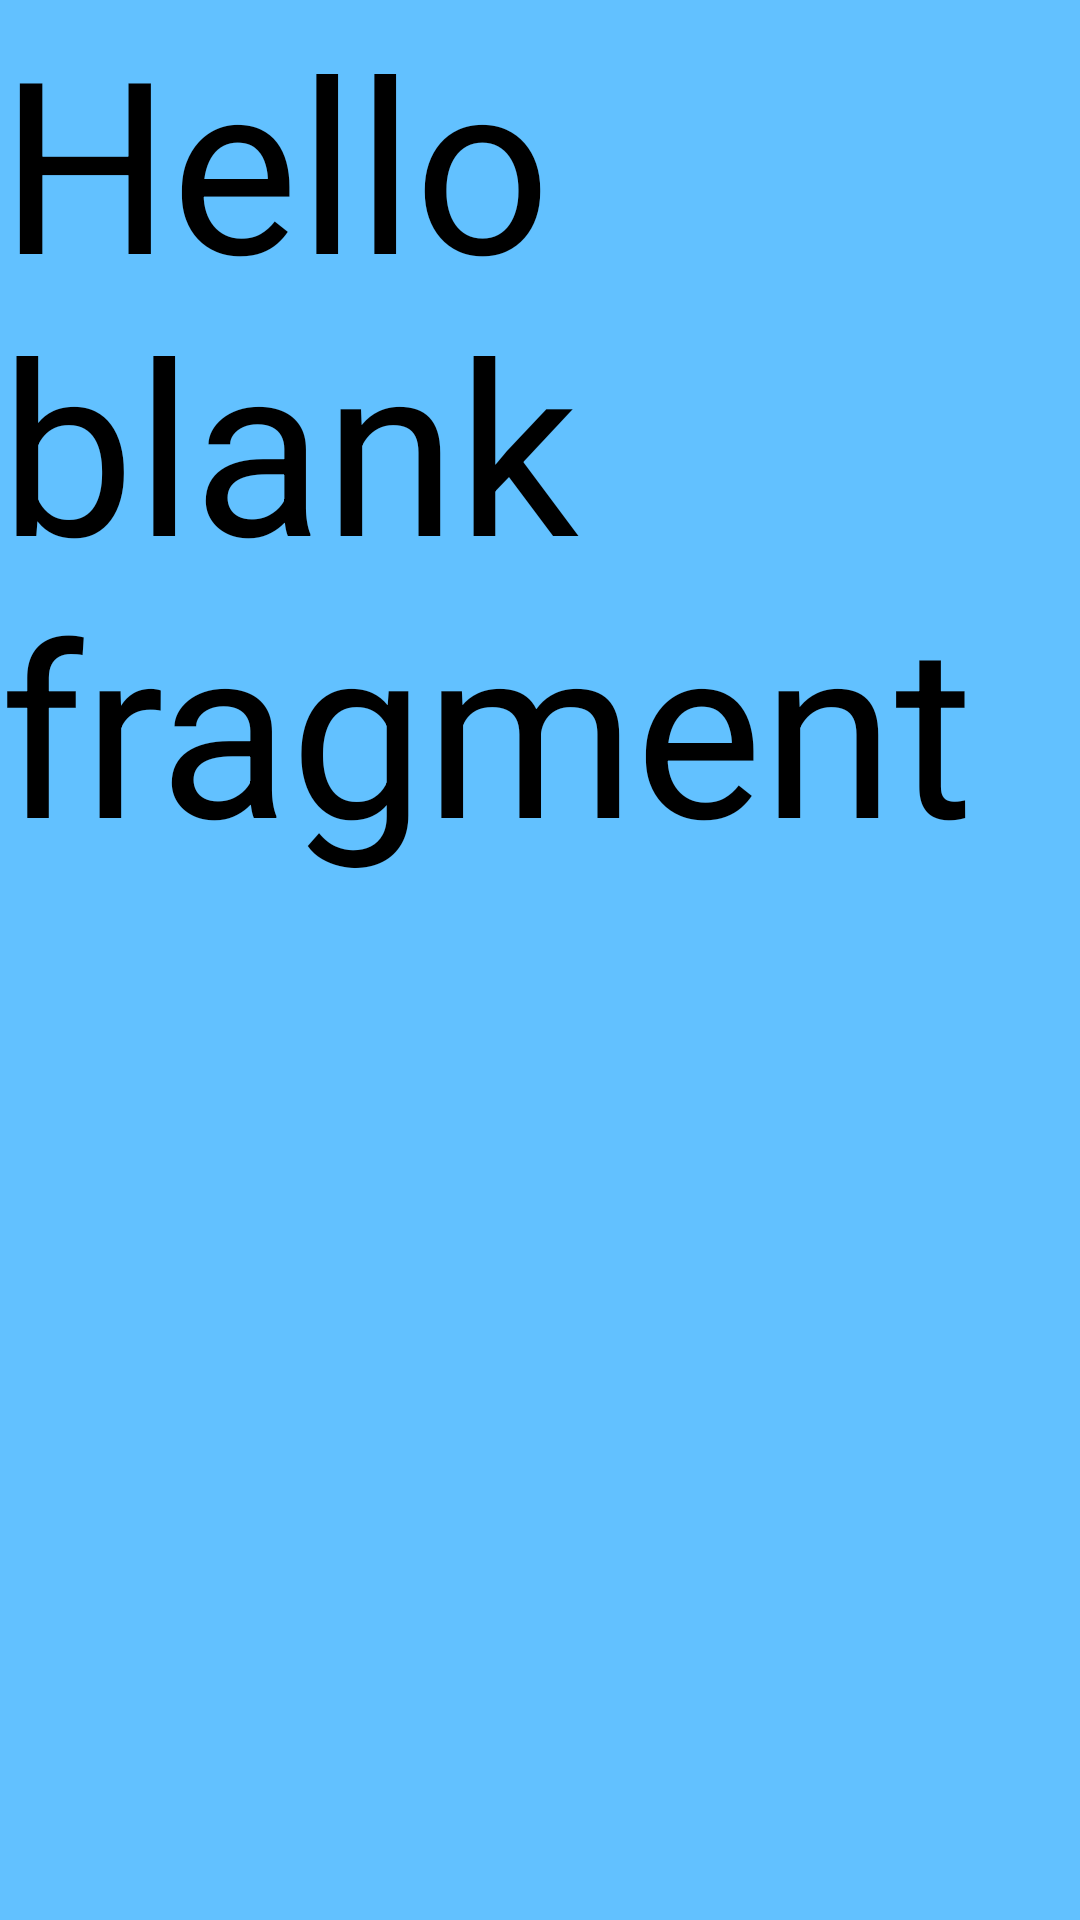

Reconstruct the res/layout file that produces this screen, plus the resources it refers to.
<!-- AndroidManifest.xml: application theme Theme.MyCheckList20 -->
<!-- res/layout/fragment_important_tasks.xml -->
<?xml version="1.0" encoding="utf-8"?>
<RelativeLayout xmlns:android="http://schemas.android.com/apk/res/android"
    xmlns:tools="http://schemas.android.com/tools"
    android:layout_width="match_parent"
    android:layout_height="match_parent"
    android:background="@color/blue_200"
    xmlns:app="http://schemas.android.com/apk/res-auto"
    tools:context=".ImportantTasksFragment">

    
    <TextView
        android:layout_width="match_parent"
        android:layout_height="wrap_content"
        android:text="@string/hello_blank_fragment"
        android:textColor="@color/black"
        android:textSize="80sp" />

</RelativeLayout>
<!-- resources referenced by this layout -->
<resources>
  <color name="black">#FF000000</color>
  <color name="blue_200">#62C1FF</color>
  <string name="hello_blank_fragment">Hello blank fragment</string>
  <style name="Theme.MyCheckList20" parent="Theme.MaterialComponents.DayNight.DarkActionBar">
          
          <item name="colorPrimary">@color/purple_500</item>
          <item name="colorPrimaryVariant">@color/purple_700</item>
          <item name="colorOnPrimary">@color/white</item>
          
          <item name="colorSecondary">@color/teal_200</item>
          <item name="colorSecondaryVariant">@color/teal_700</item>
          <item name="colorOnSecondary">@color/black</item>
          
          <item name="android:statusBarColor">?attr/colorPrimaryVariant</item>
          
      </style>
  <color name="purple_500">#FF6200EE</color>
  <color name="purple_700">#FF3700B3</color>
  <color name="white">#FFFFFFFF</color>
  <color name="teal_200">#8858DB</color>
  <color name="teal_700">#FF018786</color>
</resources>
